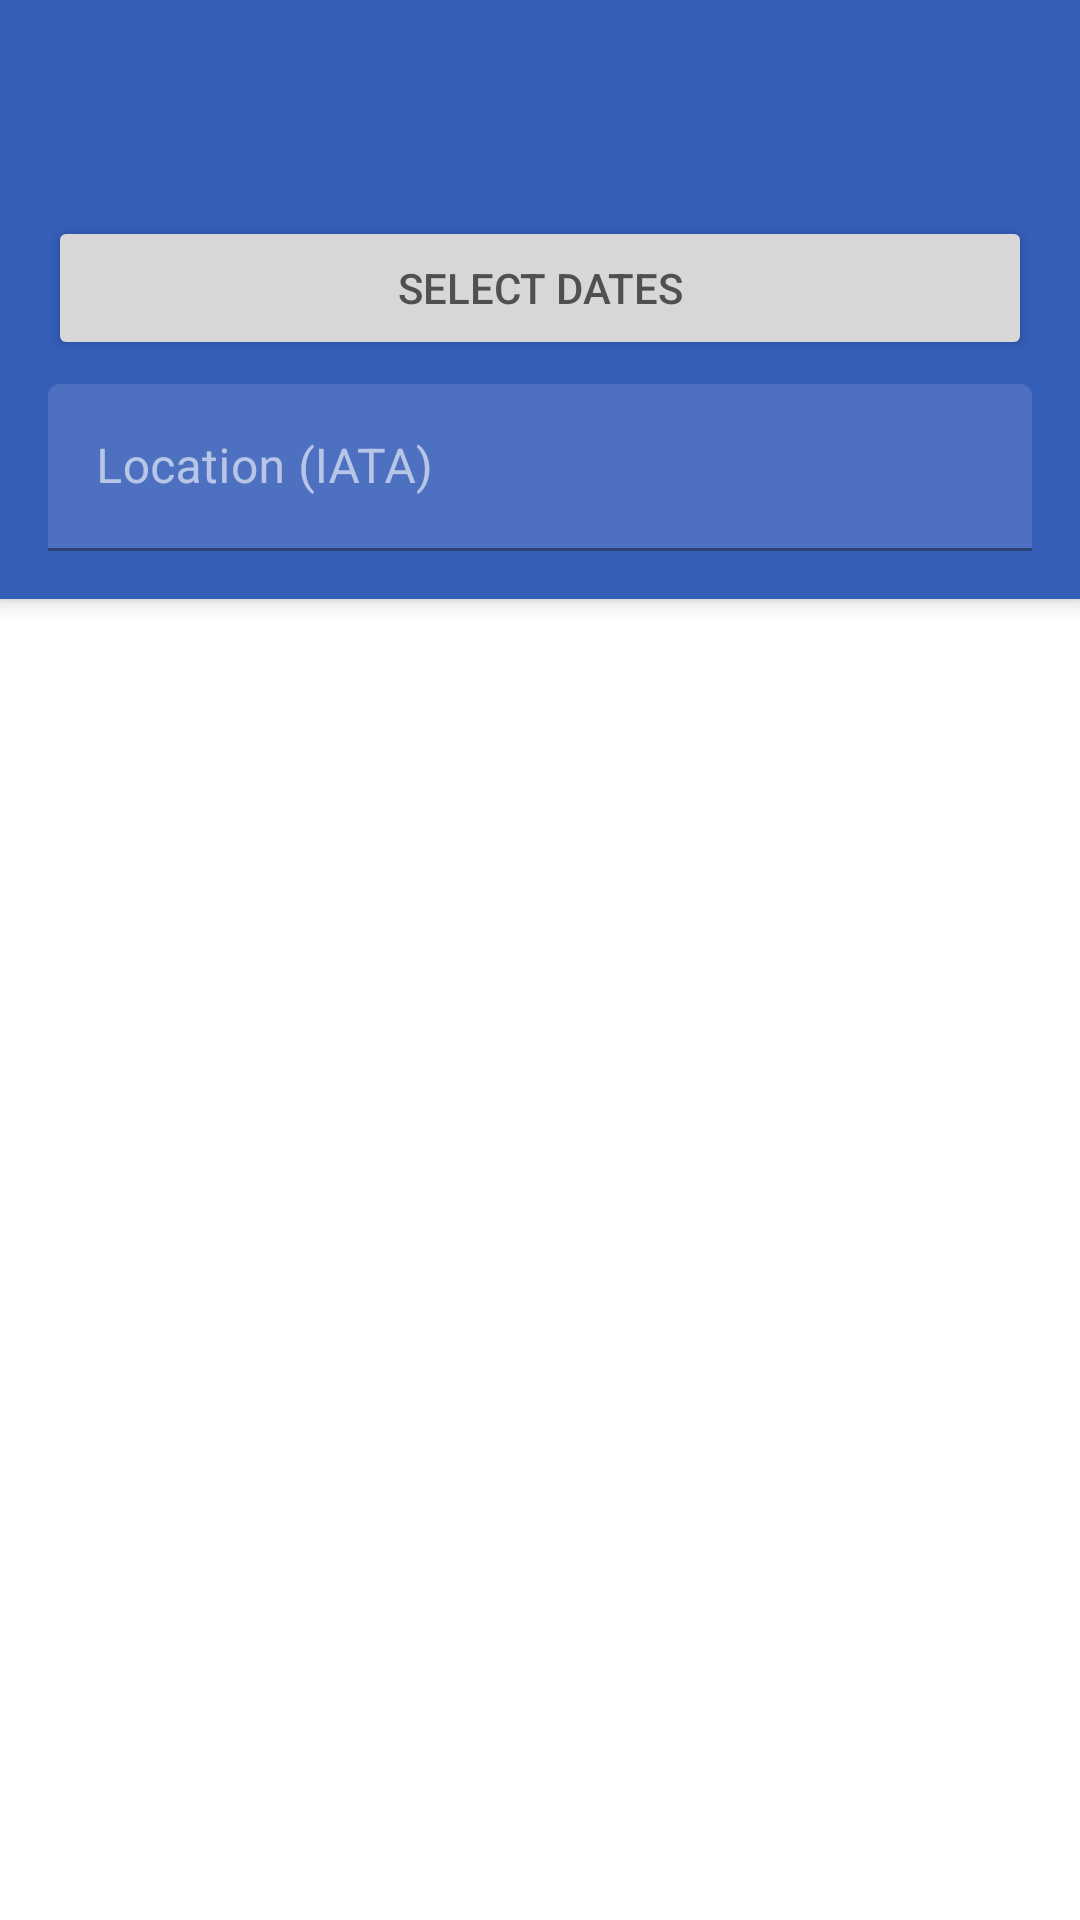

Layout XML and referenced resources for this Android screen:
<!-- AndroidManifest.xml: application theme AppTheme -->
<!-- res/layout/fragment_hotels_offers.xml -->
<?xml version="1.0" encoding="utf-8"?>
<androidx.coordinatorlayout.widget.CoordinatorLayout xmlns:android="http://schemas.android.com/apk/res/android"
    xmlns:app="http://schemas.android.com/apk/res-auto"
    xmlns:tools="http://schemas.android.com/tools"
    android:layout_width="match_parent"
    android:layout_height="match_parent"
    tools:context=".MainActivity">

    <androidx.constraintlayout.widget.ConstraintLayout
        android:layout_width="match_parent"
        android:layout_height="match_parent"
        app:layout_behavior="@string/appbar_scrolling_view_behavior">

        <androidx.recyclerview.widget.RecyclerView
            android:id="@+id/recycler_view"
            android:layout_width="match_parent"
            android:layout_height="match_parent"
            android:clipChildren="false"
            android:clipToPadding="false"
            android:orientation="vertical"
            android:visibility="visible"
            tools:listitem="@layout/item_hotel_offers"
            app:layoutManager="androidx.recyclerview.widget.LinearLayoutManager" />

        <ProgressBar
            android:id="@+id/progress_bar"
            style="?android:attr/progressBarStyle"
            android:layout_width="wrap_content"
            android:layout_height="wrap_content"
            android:visibility="gone"
            app:layout_constraintBottom_toBottomOf="parent"
            app:layout_constraintEnd_toEndOf="parent"
            app:layout_constraintStart_toStartOf="parent"
            app:layout_constraintTop_toTopOf="parent" />

        <TextView
            android:id="@+id/no_data_text"
            android:layout_width="wrap_content"
            android:layout_height="wrap_content"
            app:layout_constraintBottom_toBottomOf="parent"
            app:layout_constraintEnd_toEndOf="parent"
            app:layout_constraintStart_toStartOf="parent"
            app:layout_constraintTop_toTopOf="parent" />

    </androidx.constraintlayout.widget.ConstraintLayout>

    <com.google.android.material.appbar.AppBarLayout
        android:id="@+id/app_bar"
        android:layout_width="match_parent"
        android:layout_height="wrap_content">

        <androidx.appcompat.widget.Toolbar
            android:id="@+id/toolbar"
            android:layout_width="match_parent"
            android:layout_height="?attr/actionBarSize"
            app:layout_scrollFlags="scroll|enterAlways" />

        <androidx.constraintlayout.widget.ConstraintLayout
            android:layout_width="match_parent"
            android:layout_height="wrap_content"
            android:padding="16dp">

            <Button
                android:id="@+id/date_picker"
                android:layout_width="match_parent"
                android:layout_height="wrap_content"
                android:text="@string/date_arrival"
                app:icon="@drawable/ic_today"
                app:layout_constraintTop_toTopOf="parent" />

            <com.google.android.material.textfield.TextInputLayout
                android:id="@+id/destination_input"
                android:layout_width="match_parent"
                android:layout_height="wrap_content"
                android:layout_marginTop="8dp"
                android:hint="@string/edit_destination"
                app:layout_constraintTop_toBottomOf="@id/date_picker">

                <com.google.android.material.textfield.TextInputEditText
                    android:id="@+id/destination_auto_complete"
                    style="@style/Widget.MaterialComponents.AutoCompleteTextView.FilledBox"
                    android:layout_width="match_parent"
                    android:layout_height="wrap_content"
                    android:imeOptions="actionSearch"
                    android:inputType="text"
                    android:maxLines="1" />

            </com.google.android.material.textfield.TextInputLayout>

        </androidx.constraintlayout.widget.ConstraintLayout>

    </com.google.android.material.appbar.AppBarLayout>

</androidx.coordinatorlayout.widget.CoordinatorLayout>
<!-- res/layout/item_hotel_offers.xml (included above) -->
<?xml version="1.0" encoding="utf-8"?>
<androidx.constraintlayout.widget.ConstraintLayout xmlns:android="http://schemas.android.com/apk/res/android"
    xmlns:app="http://schemas.android.com/apk/res-auto"
    xmlns:tools="http://schemas.android.com/tools"
    android:layout_width="match_parent"
    android:layout_height="wrap_content"
    android:minHeight="48dp"
    android:paddingHorizontal="16dp"
    android:paddingVertical="8dp">

    <TextView
        android:id="@+id/hotel_title"
        android:layout_width="match_parent"
        android:layout_height="wrap_content"
        android:drawablePadding="8dp"
        android:gravity="center_vertical"
        app:drawableLeftCompat="@drawable/ic_location_city"
        app:layout_constraintTop_toTopOf="parent"
        tools:text="HOTEL_NAME" />

    <TextView
        android:id="@+id/hotel_address"
        android:layout_width="match_parent"
        android:layout_height="wrap_content"
        android:layout_marginTop="8dp"
        android:drawablePadding="8dp"
        android:gravity="center_vertical"
        app:drawableLeftCompat="@drawable/ic_location_on"
        app:layout_constraintTop_toBottomOf="@id/hotel_title"
        tools:text="HOTEL_ADDRESS" />

    <TextView
        android:id="@+id/offers_count"
        android:layout_width="wrap_content"
        android:layout_height="wrap_content"
        android:layout_marginTop="8dp"
        android:drawablePadding="8dp"
        android:gravity="center_vertical"
        app:drawableLeftCompat="@drawable/ic_local_offer"
        app:layout_constraintStart_toStartOf="parent"
        app:layout_constraintTop_toBottomOf="@id/hotel_address"
        tools:text="17" />

</androidx.constraintlayout.widget.ConstraintLayout>
<!-- resources referenced by this layout -->
<resources>
  <!-- drawable ic_local_offer (drawable) -->
  <vector xmlns:android="http://schemas.android.com/apk/res/android"
          android:width="24dp"
          android:height="24dp"
          android:viewportWidth="24.0"
          android:viewportHeight="24.0">
      <path
          android:fillColor="@color/textColor"
          android:pathData="M21.41,11.58l-9,-9C12.05,2.22 11.55,2 11,2H4c-1.1,0 -2,0.9 -2,2v7c0,0.55 0.22,1.05 0.59,1.42l9,9c0.36,0.36 0.86,0.58 1.41,0.58 0.55,0 1.05,-0.22 1.41,-0.59l7,-7c0.37,-0.36 0.59,-0.86 0.59,-1.41 0,-0.55 -0.23,-1.06 -0.59,-1.42zM5.5,7C4.67,7 4,6.33 4,5.5S4.67,4 5.5,4 7,4.67 7,5.5 6.33,7 5.5,7z"/>
  </vector>
  <!-- drawable ic_location_city (drawable) -->
  <vector xmlns:android="http://schemas.android.com/apk/res/android"
          android:width="24dp"
          android:height="24dp"
          android:viewportWidth="24.0"
          android:viewportHeight="24.0">
      <path
          android:fillColor="@color/textColor"
          android:pathData="M15,11L15,5l-3,-3 -3,3v2L3,7v14h18L21,11h-6zM7,19L5,19v-2h2v2zM7,15L5,15v-2h2v2zM7,11L5,11L5,9h2v2zM13,19h-2v-2h2v2zM13,15h-2v-2h2v2zM13,11h-2L11,9h2v2zM13,7h-2L11,5h2v2zM19,19h-2v-2h2v2zM19,15h-2v-2h2v2z"/>
  </vector>
  <!-- drawable ic_location_on (drawable) -->
  <vector xmlns:android="http://schemas.android.com/apk/res/android"
          android:width="24dp"
          android:height="24dp"
          android:viewportWidth="24.0"
          android:viewportHeight="24.0">
      <path
          android:fillColor="@color/textColor"
          android:pathData="M12,2C8.13,2 5,5.13 5,9c0,5.25 7,13 7,13s7,-7.75 7,-13c0,-3.87 -3.13,-7 -7,-7zM12,11.5c-1.38,0 -2.5,-1.12 -2.5,-2.5s1.12,-2.5 2.5,-2.5 2.5,1.12 2.5,2.5 -1.12,2.5 -2.5,2.5z"/>
  </vector>
  <!-- drawable ic_today (drawable) -->
  <vector xmlns:android="http://schemas.android.com/apk/res/android"
          android:width="24dp"
          android:height="24dp"
          android:viewportWidth="24.0"
          android:viewportHeight="24.0">
      <path
          android:fillColor="#FFFFFF"
          android:pathData="M19,3h-1L18,1h-2v2L8,3L8,1L6,1v2L5,3c-1.11,0 -1.99,0.9 -1.99,2L3,19c0,1.1 0.89,2 2,2h14c1.1,0 2,-0.9 2,-2L21,5c0,-1.1 -0.9,-2 -2,-2zM19,19L5,19L5,8h14v11zM7,10h5v5L7,15z"/>
  </vector>
  <string name="date_arrival">select dates</string>
  <string name="edit_destination">Location (IATA)</string>
  <style name="AppTheme" parent="Theme.MaterialComponents.DayNight.NoActionBar">
          <item name="colorPrimary">@color/colorPrimary</item>
          <item name="colorPrimaryDark">@color/colorPrimary</item>
          <item name="colorOnPrimary">@android:color/white</item>
  
          <item name="colorSecondary">@color/colorSecondary</item>
          <item name="colorOnSecondary">@android:color/white</item>
  
          <item name="android:colorBackground">@android:color/white</item>
          <item name="colorOnBackground">@color/textColor</item>
          
          <item name="android:textColor">@color/textColor</item>
  
          <item name="colorSurface">@color/colorPrimary</item>
          <item name="colorOnSurface">@android:color/white</item>
  
          <item name="textInputStyle">@style/Widget.app.TextInputStyle</item>
      </style>
  <color name="textColor">#505050</color>
  <color name="colorPrimary">#355eb8</color>
  <color name="colorSecondary">#4baae0</color>
  <style name="Widget.app.TextInputStyle" parent="Widget.MaterialComponents.TextInputLayout.FilledBox">
          <item name="boxStrokeColor">@android:color/white</item>
          <item name="hintTextColor">@android:color/white</item>
      </style>
</resources>
